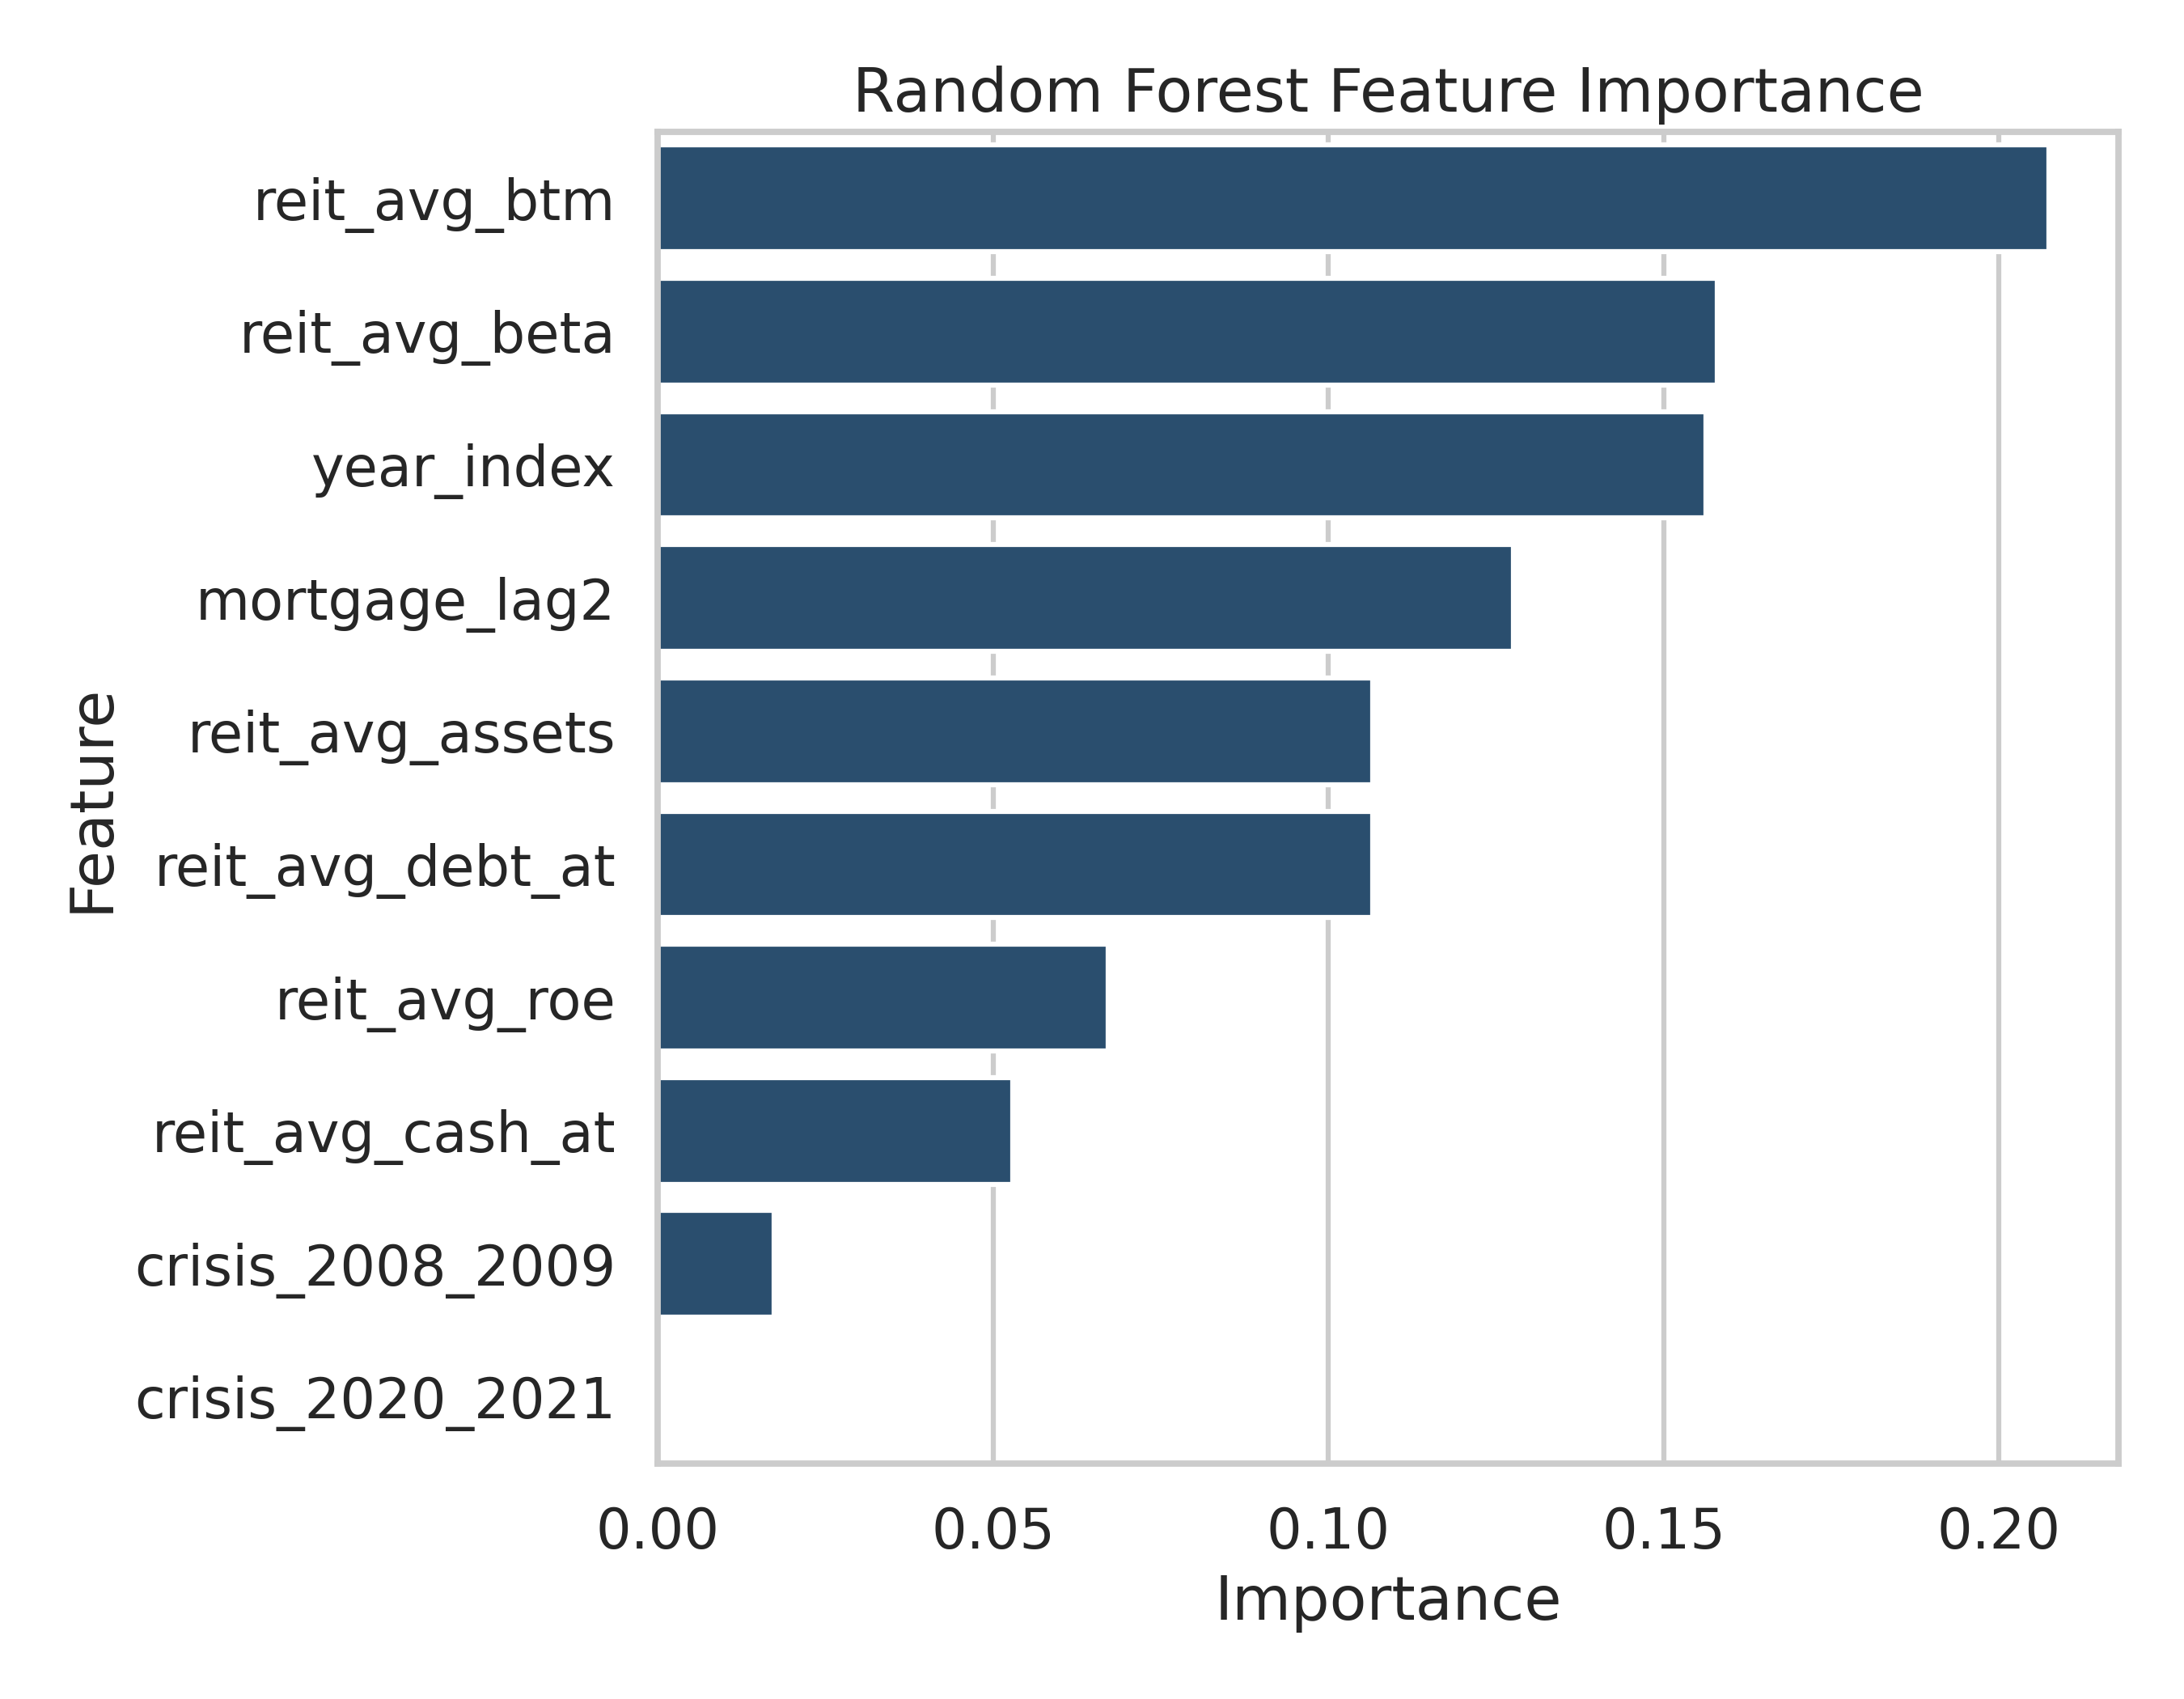

Data behind this chart, as committed beside it:
feature, importance
reit_avg_btm, 0.2074
reit_avg_beta, 0.158
year_index, 0.1563
mortgage_lag2, 0.1276
reit_avg_assets, 0.1067
reit_avg_debt_at, 0.1066
reit_avg_roe, 0.06718
reit_avg_cash_at, 0.05293
crisis_2008_2009, 0.01734
crisis_2020_2021, 0.0
post_rate_shock_2022_2023, 0.0
